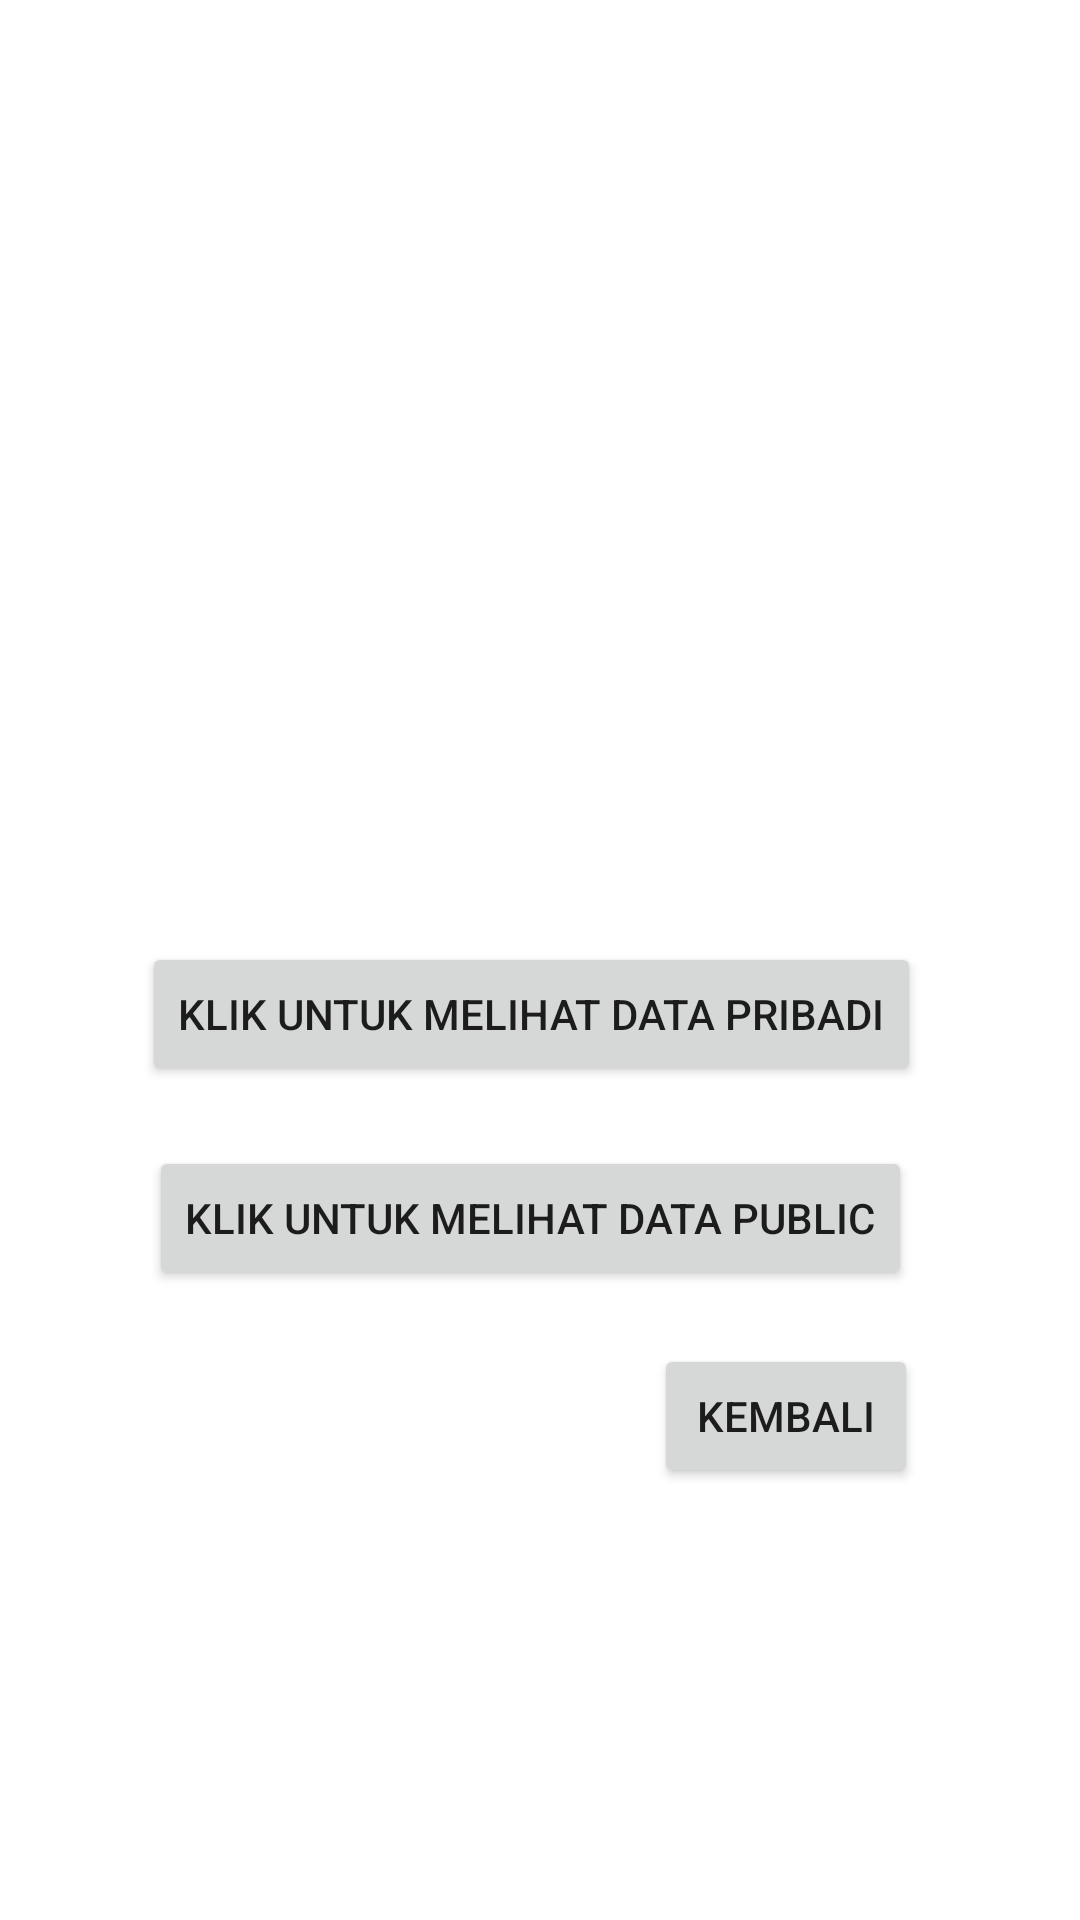

The Android layout XML behind this screen, and the referenced resources:
<!-- AndroidManifest.xml: application theme Theme.MenejemenFIle -->
<!-- res/layout/activity_dua.xml -->
<?xml version="1.0" encoding="utf-8"?>
<RelativeLayout xmlns:android="http://schemas.android.com/apk/res/android"
    xmlns:tools="http://schemas.android.com/tools"
    android:layout_width="match_parent"
    android:layout_height="match_parent"
    android:background="@color/white"
    tools:context=".dua">


    <TextView
        android:id="@+id/getText"
        android:layout_width="match_parent"
        android:layout_height="wrap_content"
        android:layout_alignParentBottom="true"
        android:layout_marginBottom="496dp"
        android:gravity="center"
        android:text=""
        android:textColor="@color/black"
        android:textSize="25dp"
        android:textStyle="bold" />

    <Button
        android:id="@+id/button2"
        android:layout_width="wrap_content"
        android:layout_height="wrap_content"
        android:layout_alignParentEnd="true"
        android:layout_alignParentBottom="true"
        android:layout_marginLeft="20dp"
        android:layout_marginEnd="53dp"
        android:layout_marginRight="5dp"
        android:layout_marginBottom="278dp"
        android:onClick="getPrivate"
        android:text="Klik Untuk Melihat Data pribadi" />

    <Button
        android:id="@+id/button3"
        android:layout_width="wrap_content"
        android:layout_height="wrap_content"
        android:layout_alignParentEnd="true"
        android:layout_alignParentBottom="true"
        android:layout_marginLeft="20dp"
        android:layout_marginEnd="56dp"
        android:layout_marginRight="5dp"
        android:layout_marginBottom="210dp"
        android:onClick="getPublic"
        android:text="Klik Untuk Melihat Data public" />

    <Button
        android:id="@+id/button5"
        android:layout_width="wrap_content"
        android:layout_height="wrap_content"
        android:layout_alignParentEnd="true"
        android:layout_alignParentBottom="true"
        android:layout_marginLeft="20dp"
        android:layout_marginEnd="54dp"
        android:layout_marginRight="5dp"
        android:layout_marginBottom="144dp"
        android:onClick="back"
        android:text="Kembali" />


</RelativeLayout>
<!-- resources referenced by this layout -->
<resources>
  <style name="Theme.MenejemenFIle" parent="Theme.MaterialComponents.DayNight.DarkActionBar">
          
          <item name="colorPrimary">@color/purple_500</item>
          <item name="colorPrimaryVariant">@color/purple_700</item>
          <item name="colorOnPrimary">@color/white</item>
          
          <item name="colorSecondary">@color/teal_200</item>
          <item name="colorSecondaryVariant">@color/teal_700</item>
          <item name="colorOnSecondary">@color/black</item>
          
          <item name="android:statusBarColor" tools:targetApi="l">?attr/colorPrimaryVariant</item>
          
      </style>
  <!-- not gathered from this repository: default colours our renderer supplied (Android Studio template values) -->
  <color name="purple_500">#FF6200EE</color>
  <color name="purple_700">#FF3700B3</color>
  <color name="teal_200">#FF03DAC5</color>
  <color name="teal_700">#FF018786</color>
  <color name="black">#FF000000</color>
  <color name="white">#FFFFFFFF</color>
</resources>
